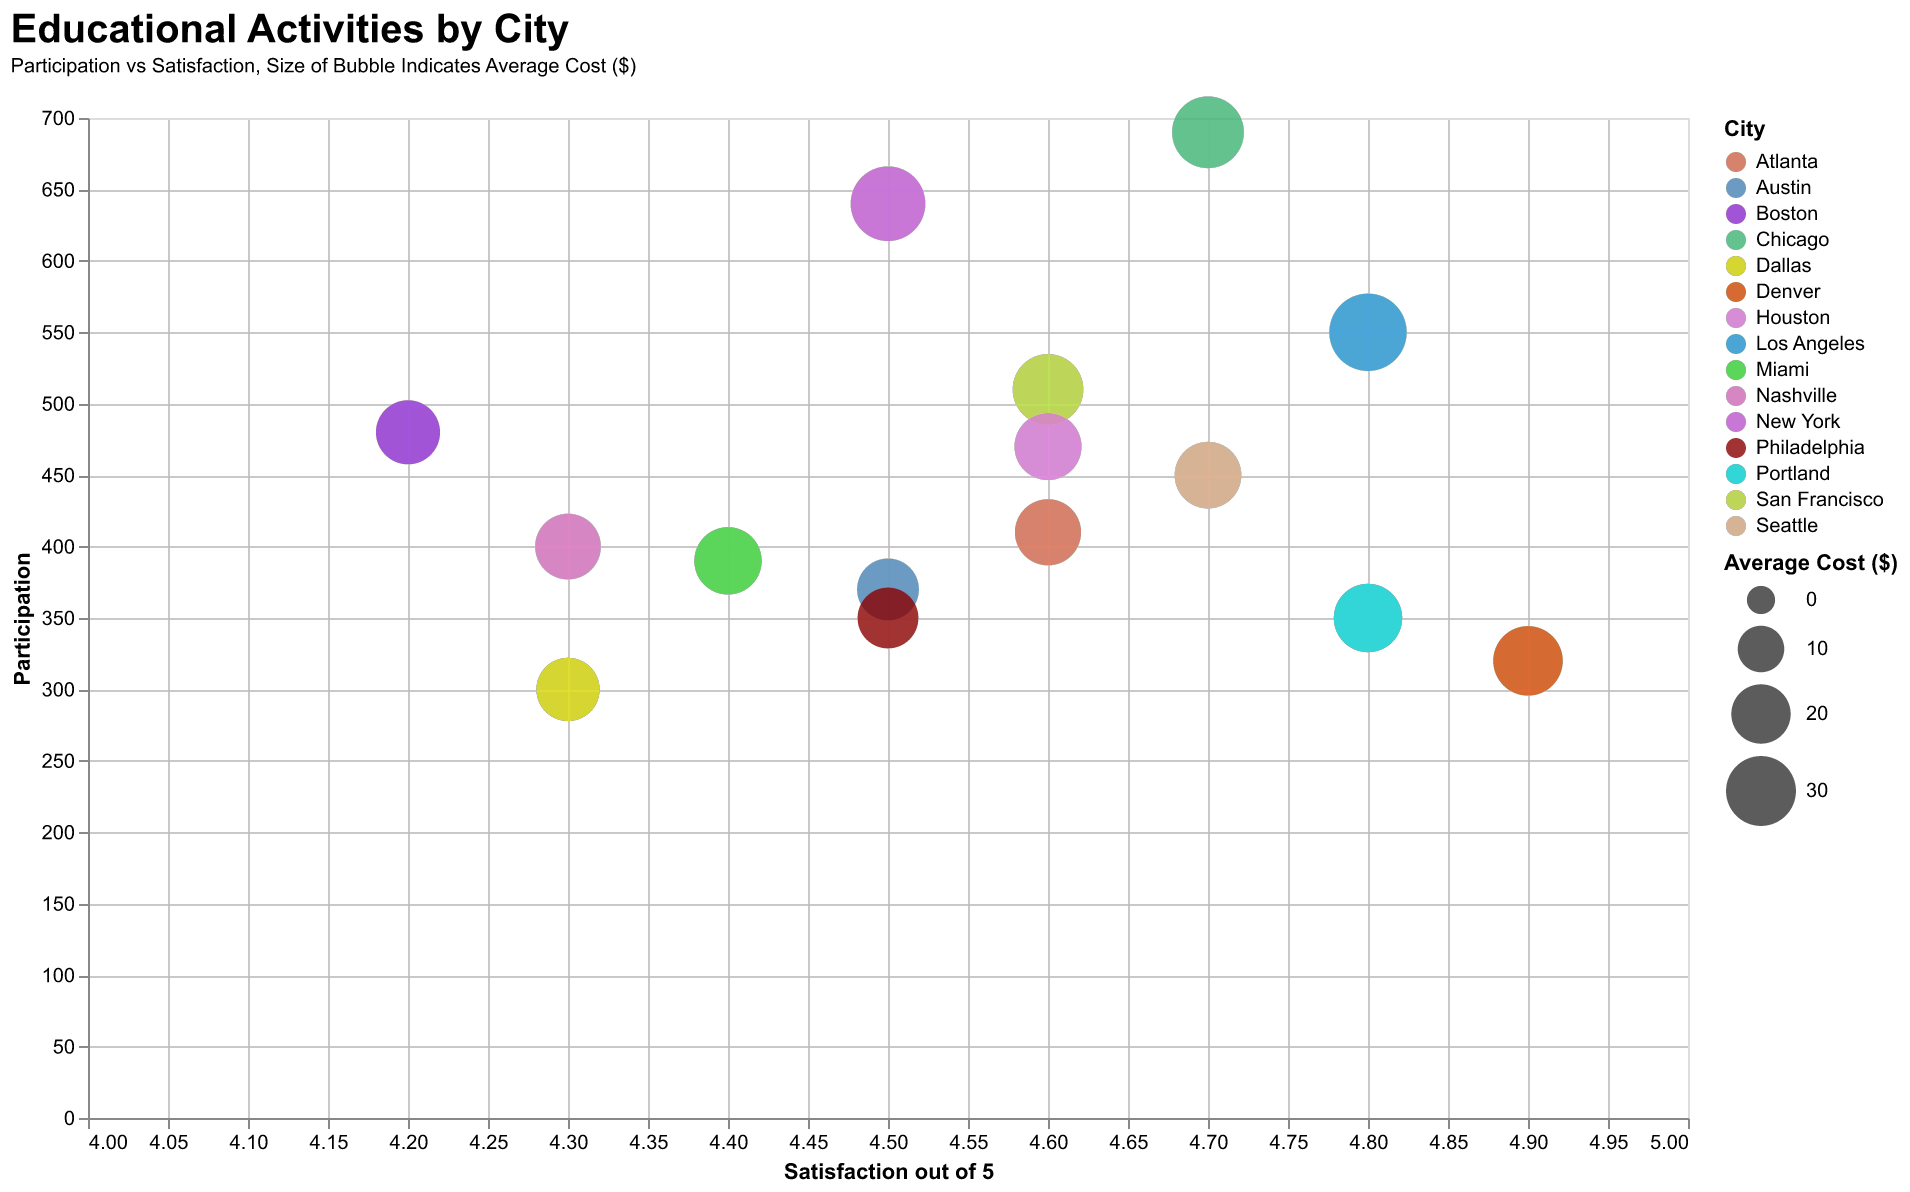

Data behind this chart, as committed beside it:
City, Activity Name, Satisfaction out of 5, Participation, Average Cost ($)
Portland, Math Workshop, 4.8, 350, 28.5
New York, Science Fair, 4.5, 640, 35.0
San Francisco, Robotics Club, 4.6, 510, 30.75
Nashville, Art Class, 4.3, 400, 25.8
Austin, Literature Group, 4.5, 370, 22.2
Denver, Music Class, 4.9, 320, 29.6
Chicago, Coding Bootcamp, 4.7, 690, 31.95
Seattle, Photography Workshop, 4.7, 450, 26.7
Boston, History Seminar, 4.2, 480, 24.3
Los Angeles, Drama Class, 4.8, 550, 38.1
Miami, Language Course, 4.4, 390, 27.45
Atlanta, Public Speaking Workshop, 4.6, 410, 26.25
Dallas, Writing Club, 4.3, 300, 23.5
Houston, Debate Club, 4.6, 470, 27.1
Philadelphia, Chess Club, 4.5, 350, 21.3
